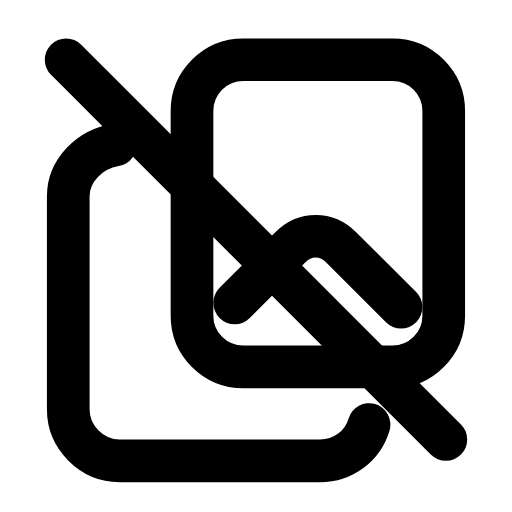
t = 0.00 s
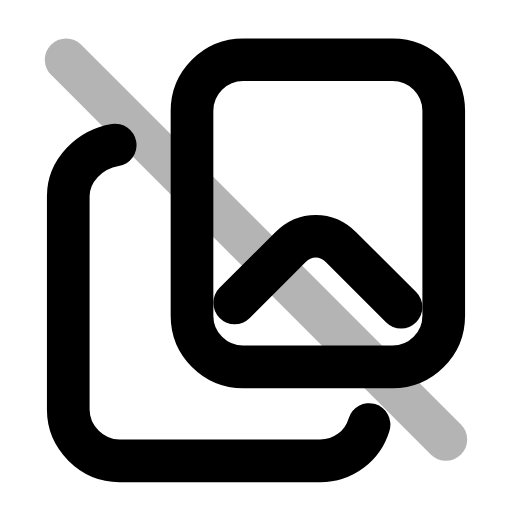
t = 0.22 s
t = 0.44 s: frame unchanged from t = 0.00 s, image omitted
t = 0.68 s: frame unchanged from t = 0.00 s, image omitted
t = 0.92 s: frame unchanged from t = 0.00 s, image omitted
t = 1.16 s: frame unchanged from t = 0.00 s, image omitted

The animated SVG that drew these frames (rendered in a browser with its animation timeline set to each time). Animation: 1 SMIL element (animate=1); one cycle of 1.40 s, repeats indefinitely.

<svg xmlns="http://www.w3.org/2000/svg" width="24" height="24" viewBox="0 0 24 24" fill="none"><rect stroke="currentColor" stroke-width="2" stroke-linecap="round" stroke-linejoin="round" fill="none" x="9" y="2.8" width="11.8" height="14.4" rx="2.4"></rect><path stroke="currentColor" stroke-width="2" stroke-linecap="round" stroke-linejoin="round" fill="none" d="M5.4 6.8C4.2 7 3.2 8 3.2 9.2L3.2 19.2C3.2 20.5 4.3 21.6 5.6 21.6L15 21.6C16.1 21.6 17 20.9 17.3 19.9"></path><path stroke="currentColor" stroke-width="2" stroke-linecap="round" stroke-linejoin="round" fill="none" d="M11 14.2L13.6 11.6C14.3 10.9 15.3 10.9 16 11.6L18.8 14.4"></path><line stroke="currentColor" stroke-width="2" stroke-linecap="round" stroke-linejoin="round" fill="none" x1="3.1" y1="2.8" x2="20.9" y2="20.6"><animate attributeName="opacity" values="1;1;0.15;1;1;1;1;0.15;1;1;1" keyTimes="0;0.144;0.207;0.27;0.45;0.6;0.72;0.762;0.804;0.9;1" dur="1.4s" repeatCount="indefinite" calcMode="spline" keySplines="0.16 1 0.3 1;0.16 1 0.3 1;0.16 1 0.3 1;0.16 1 0.3 1;0.16 1 0.3 1;0.16 1 0.3 1;0.16 1 0.3 1;0.16 1 0.3 1;0.16 1 0.3 1;0.16 1 0.3 1"/></line></svg>
